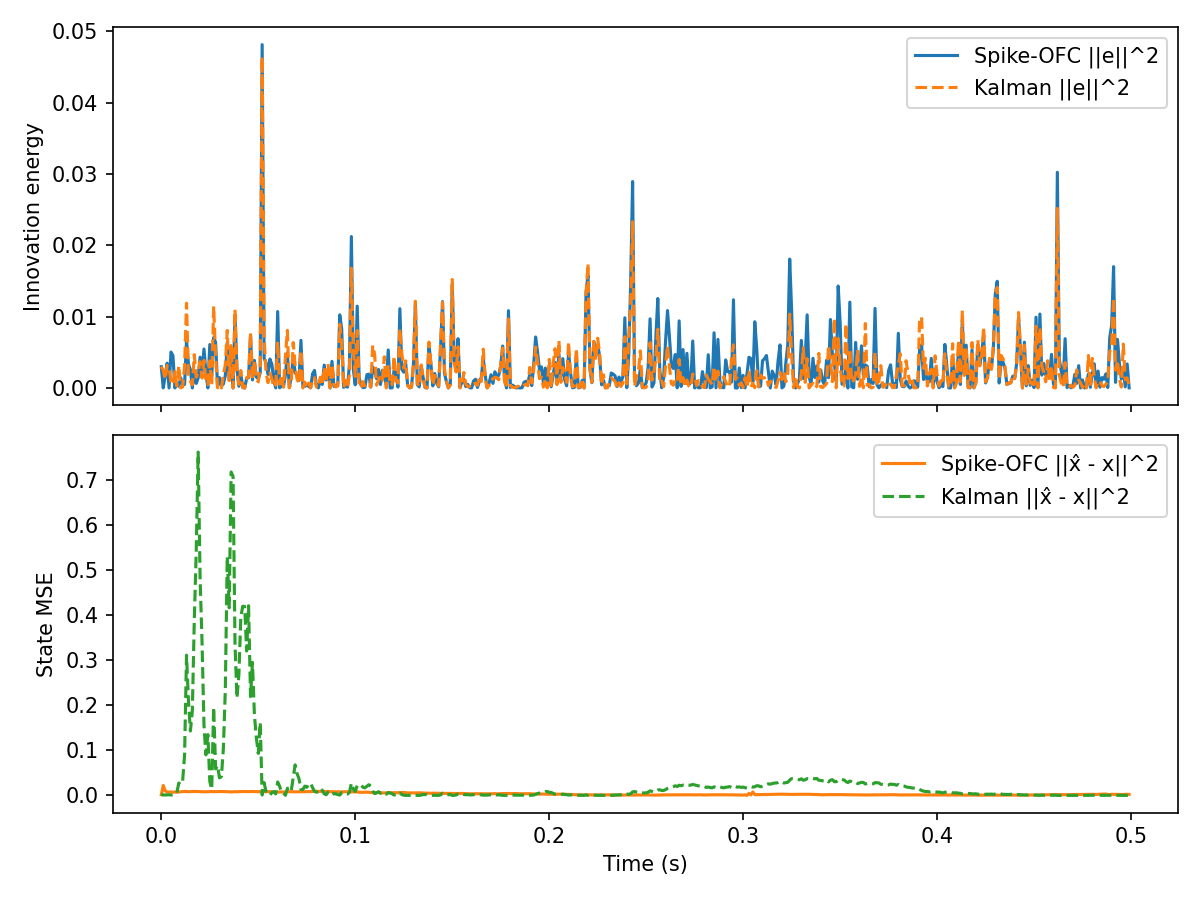

The table this chart was drawn from, first rows:
t, innovation, mse, firing_rate, r_norm, Ge_norm, kalman_innovation, kalman_mse
0.000000, 2.976885e-03, 1.414983e-03, 2.656250e+02, 4.123106e-03, 1.336791e-01, 2.976885e-03, 3.022917e-03
0.001000, 9.375512e-06, 2.216662e-02, 4.218750e+02, 7.482393e-03, 7.502051e-03, 2.475984e-03, 1.021829e-03
0.002000, 1.648472e-03, 9.924210e-03, 5.156250e+02, 1.053278e-02, 9.947716e-02, 1.198245e-03, 9.503804e-04
0.003000, 3.478170e-03, 7.773519e-03, 4.531250e+02, 1.427693e-02, 1.444967e-01, 3.169436e-03, 1.221255e-03
0.004000, 1.270961e-06, 7.670962e-03, 0.000000e+00, 1.427265e-02, 2.762158e-03, 2.736926e-03, 1.561279e-03
0.005000, 5.035804e-03, 7.772012e-03, 0.000000e+00, 1.426837e-02, 1.738669e-01, 9.251451e-04, 8.074620e-04
0.006000, 4.544192e-03, 7.247475e-03, 0.000000e+00, 1.426409e-02, 1.651623e-01, 4.701103e-04, 1.605766e-03
0.007000, 1.359738e-06, 7.624198e-03, 0.000000e+00, 1.425981e-02, 2.856999e-03, 2.284252e-03, 2.452793e-03
0.008000, 6.261119e-04, 7.249155e-03, 0.000000e+00, 1.425553e-02, 6.130678e-02, 3.092808e-04, 5.622203e-03
0.009000, 2.439894e-04, 7.700328e-03, 0.000000e+00, 1.425126e-02, 3.827084e-02, 3.141431e-03, 2.752339e-02
0.01, 1.417365e-03, 8.340063e-03, 0.000000e+00, 1.424698e-02, 9.224087e-02, 1.285069e-05, 2.424777e-02
0.011, 4.737657e-04, 8.809764e-03, 0.000000e+00, 1.424271e-02, 5.332911e-02, 1.563321e-04, 3.195031e-02
0.012, 5.016292e-04, 8.890957e-03, 0.000000e+00, 1.423843e-02, 5.487492e-02, 3.052734e-03, 8.993742e-02
0.013, 6.668288e-03, 8.429881e-03, 0.000000e+00, 1.423416e-02, 2.000736e-01, 1.188579e-02, 3.111180e-01
0.014, 3.328167e-03, 8.264985e-03, 0.000000e+00, 1.422989e-02, 1.413465e-01, 1.661813e-03, 2.093203e-01
0.015, 2.568537e-03, 8.348621e-03, 0.000000e+00, 1.422562e-02, 1.241725e-01, 9.383290e-04, 1.428650e-01
0.016, 1.565613e-06, 8.620560e-03, 0.000000e+00, 1.422136e-02, 3.065665e-03, 4.431747e-04, 1.878158e-01
0.017, 2.330612e-03, 8.852224e-03, 0.000000e+00, 1.421709e-02, 1.182817e-01, 4.671396e-03, 3.875277e-01
0.018, 6.411100e-04, 8.745100e-03, 0.000000e+00, 1.421282e-02, 6.203671e-02, 1.522499e-03, 5.404583e-01
0.019, 1.403104e-03, 8.756997e-03, 0.000000e+00, 1.420856e-02, 9.177565e-02, 2.224175e-03, 7.617115e-01
0.02, 4.316159e-03, 8.404528e-03, 0.000000e+00, 1.420430e-02, 1.609649e-01, 3.694914e-03, 4.819628e-01
0.021, 2.165048e-03, 8.168768e-03, 0.000000e+00, 1.420004e-02, 1.140030e-01, 1.391425e-03, 3.399628e-01
0.022, 5.467451e-03, 8.063718e-03, 0.000000e+00, 1.419578e-02, 1.811653e-01, 3.872553e-03, 1.559252e-01
0.023, 2.221915e-03, 8.250999e-03, 0.000000e+00, 1.419152e-02, 1.154905e-01, 9.425393e-04, 8.988947e-02
0.024, 9.785322e-06, 8.100855e-03, 0.000000e+00, 1.418726e-02, 7.664257e-03, 4.745716e-04, 1.349793e-01
0.025, 6.093352e-03, 8.533803e-03, 0.000000e+00, 1.418300e-02, 1.912540e-01, 3.791097e-03, 3.126992e-02
0.026, 1.658556e-03, 8.628398e-03, 0.000000e+00, 1.417875e-02, 9.978092e-02, 3.745768e-04, 1.376080e-02
0.027, 7.084579e-03, 8.177847e-03, 0.000000e+00, 1.417449e-02, 2.062241e-01, 1.145045e-02, 1.957823e-01
0.028, 6.390417e-03, 8.527182e-03, 0.000000e+00, 1.417024e-02, 1.958606e-01, 4.403333e-03, 5.892259e-02
0.029, 1.997537e-04, 8.330468e-03, 0.000000e+00, 1.416599e-02, 3.462820e-02, 2.162546e-05, 6.607769e-02
0.03, 1.446930e-03, 8.633062e-03, 0.000000e+00, 1.416174e-02, 9.319794e-02, 3.961082e-04, 3.894513e-02
0.031, 3.047215e-04, 8.640404e-03, 0.000000e+00, 1.415749e-02, 4.276949e-02, 4.415130e-06, 4.189708e-02
0.032, 5.493219e-04, 8.891133e-03, 0.000000e+00, 1.415325e-02, 5.742433e-02, 1.815560e-03, 1.047439e-01
0.033, 1.735280e-03, 8.479294e-03, 0.000000e+00, 1.414900e-02, 1.020627e-01, 3.252051e-03, 2.341185e-01
0.034, 6.333576e-03, 8.300078e-03, 0.000000e+00, 1.414476e-02, 1.949876e-01, 8.071115e-03, 5.301321e-01
0.035, 1.167449e-03, 8.013154e-03, 0.000000e+00, 1.414051e-02, 8.371467e-02, 1.017444e-03, 4.162276e-01
0.036, 5.314024e-03, 7.670193e-03, 0.000000e+00, 1.413627e-02, 1.786053e-01, 5.940991e-03, 7.175263e-01
0.037, 1.314198e-06, 7.993415e-03, 0.000000e+00, 1.413203e-02, 2.808749e-03, 2.816864e-06, 7.078995e-01
0.038, 1.026251e-02, 8.296539e-03, 0.000000e+00, 1.412779e-02, 2.482043e-01, 1.099199e-02, 3.355250e-01
0.039, 2.629787e-03, 8.165832e-03, 0.000000e+00, 1.412355e-02, 1.256443e-01, 2.222208e-03, 2.161750e-01
0.04, 2.409462e-04, 8.399796e-03, 0.000000e+00, 1.411931e-02, 3.803142e-02, 5.236114e-04, 2.677155e-01
0.041, 1.969494e-03, 8.565774e-03, 0.000000e+00, 1.411508e-02, 1.087326e-01, 2.443673e-03, 3.966045e-01
0.042, 5.640563e-05, 8.625699e-03, 0.000000e+00, 1.411084e-02, 1.840110e-02, 6.577209e-05, 4.197782e-01
0.043, 4.222185e-07, 8.708357e-03, 0.000000e+00, 1.410661e-02, 1.592030e-03, 9.236597e-10, 4.191027e-01
0.044, 1.354145e-03, 8.620715e-03, 0.000000e+00, 1.410238e-02, 9.016026e-02, 1.454312e-03, 3.202869e-01
0.045, 1.445201e-03, 8.413849e-03, 0.000000e+00, 1.409815e-02, 9.314223e-02, 1.518956e-03, 4.207534e-01
0.046, 7.327075e-03, 8.638322e-03, 0.000000e+00, 1.409392e-02, 2.097239e-01, 7.780869e-03, 2.192825e-01
0.047, 1.125481e-03, 8.471842e-03, 0.000000e+00, 1.408969e-02, 8.219618e-02, 1.368117e-03, 2.951380e-01
0.048, 3.867974e-03, 8.483043e-03, 0.000000e+00, 1.408546e-02, 1.523787e-01, 3.846493e-03, 1.790377e-01
0.049, 1.562593e-03, 8.403263e-03, 0.000000e+00, 1.408124e-02, 9.685131e-02, 1.244601e-03, 1.277102e-01
0.05, 1.277275e-03, 8.351122e-03, 0.000000e+00, 1.407701e-02, 8.756381e-02, 8.592022e-04, 9.321097e-02
0.051, 2.136020e-03, 8.270797e-03, 0.000000e+00, 1.407279e-02, 1.132362e-01, 2.962023e-03, 1.615744e-01
0.052, 4.814168e-02, 8.226004e-03, 0.000000e+00, 1.406857e-02, 5.375800e-01, 4.642627e-02, 8.061910e-04
0.053, 4.158688e-03, 8.337724e-03, 0.000000e+00, 1.406435e-02, 1.580013e-01, 6.973900e-03, 2.842555e-02
0.054, 3.568491e-03, 8.396132e-03, 0.000000e+00, 1.406013e-02, 1.463608e-01, 2.180589e-03, 8.373954e-03
0.055, 1.897544e-03, 8.287774e-03, 0.000000e+00, 1.405591e-02, 1.067280e-01, 7.510403e-04, 2.394775e-03
0.056, 4.055998e-03, 8.175407e-03, 0.000000e+00, 1.405169e-02, 1.560384e-01, 2.090062e-03, 5.568838e-04
0.057, 3.333732e-03, 8.219858e-03, 0.000000e+00, 1.404748e-02, 1.414646e-01, 1.344103e-03, 6.358764e-03
0.058, 1.075046e-03, 7.618688e-03, 0.000000e+00, 1.404326e-02, 8.033336e-02, 8.433199e-05, 8.183037e-03
0.059, 8.944776e-06, 7.215986e-03, 0.000000e+00, 1.403905e-02, 7.327693e-03, 4.540563e-04, 3.293032e-03
... 440 more rows
